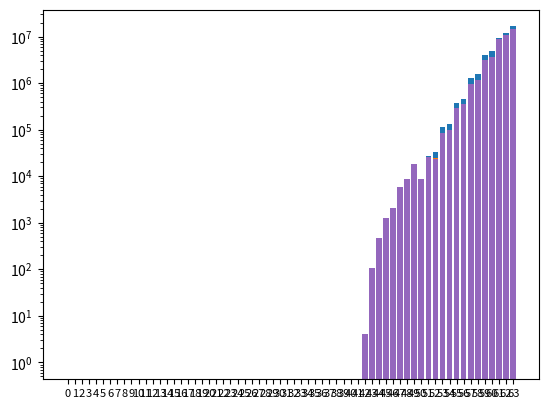

Generate this figure with matplotlib:
import matplotlib.pyplot as plt

# [redacted]
'''
ss = ['1519 15963 779044 5112464 3808551 7515956 9511446 12958575', # without stab cut optimize
      '1519 15963 774612 4759788 3454902 6707636 8534342 11676201' # stab cut optimize
]
'''
'''
ss = ['0 0 0 0 0 0 0 0 0 0 0 0 0 0 0 0 0 0 0 0 0 0 0 0 0 0 0 0 0 0 0 0 0 0 0 0 0 0 0 0 0 0 2 52 261 811 1635 4160 8743 15475 8026 23361 22186 73038 90338 253334 320173 853412 1065070 2840687 3455052 6707866 8534715 11676678'
]
'''
# ffo48 @ single thread
'''
ss = [
    '0 0 0 0 0 0 0 0 0 0 0 0 0 0 0 0 0 0 0 0 0 0 0 0 0 0 0 0 0 0 0 0 0 0 0 0 0 0 0 3 173 181 952 1952 5602 13841 26095 78256 111861 397309 207921 202540 752289 650762 1692404 1728077 3533634 3929099 9230616 6732483 11322080 13178193 28626138 29461449',
    '0 0 0 0 0 0 0 0 0 0 0 0 0 0 0 0 0 0 0 0 0 0 0 0 0 0 0 0 0 0 0 0 0 0 0 0 0 0 0 1 51 85 344 1390 2854 11255 18876 72862 98271 387761 197310 195660 746015 639170 1659917 1682169 3395941 3753471 8731856 6176009 10245375 11845447 25847018 26510978'
]
'''
# ffo#42 @ single thread without presearch
ss = [
    '0 0 0 0 0 0 0 0 0 0 0 0 0 0 0 0 0 0 0 0 0 0 0 0 0 0 0 0 0 0 0 0 0 0 0 0 0 0 0 0 0 0 1 26 191 692 1417 3583 8266 15538 7599 27161 33949 112036 132119 379987 467352 1261110 1553068 4119322 4962292 9546338 12056373 16477279',
    '0 0 0 0 0 0 0 0 0 0 0 0 0 0 0 0 0 0 0 0 0 0 0 0 0 0 0 0 0 0 0 0 0 0 0 0 0 0 0 0 0 0 1 26 126 286 868 2165 5968 11042 5239 18723 24103 75614 93449 258183 328526 871957 1102944 2954479 3626946 7187773 9110943 12494700',
    '0 0 0 0 0 0 0 0 0 0 0 0 0 0 0 0 0 0 0 0 0 0 0 0 0 0 0 0 0 0 0 0 0 0 0 0 0 0 0 0 0 0 1 26 127 291 868 2154 1038 3830 5171 18269 23717 73607 91255 251934 318933 853623 1072617 2903912 3554306 7048931 8945756 12293711',
    '0 0 0 0 0 0 0 0 0 0 0 0 0 0 0 0 0 0 0 0 0 0 0 0 0 0 0 0 0 0 0 0 0 0 0 0 0 0 0 0 0 0 1 26 127 291 868 2154 1038 3830 5171 18268 23662 73487 90889 250316 316542 844624 1061570 2867246 3509702 6977155 8837321 12186028', # end move ordering tuned
    '0 0 0 0 0 0 0 0 0 0 0 0 0 0 0 0 0 0 0 0 0 0 0 0 0 0 0 0 0 0 0 0 0 0 0 0 0 0 0 0 0 0 4 105 467 1276 2049 5913 8664 18745 8926 25863 22930 83688 96627 290238 350627 958059 1162552 3072660 3691770 8837343 10991236 14772043', #2022/11/27
]
#labels = ['mid', 'mid_last', 'end', 'end_fast', 'last4', 'last3', 'last2', 'last1', 'last4-1', 'all']

for s in ss:
    data = [int(elem) for elem in s.split()]
    l = sum(data[-4:])
    a = sum(data)
    #data.append(l)
    #data.append(a)

    plt.bar(range(len(data)), data)
labels = [str(elem) for elem in range(len(data))]
plt.xticks(range(len(data)), labels, fontsize=8)
plt.yscale('log')
plt.show()